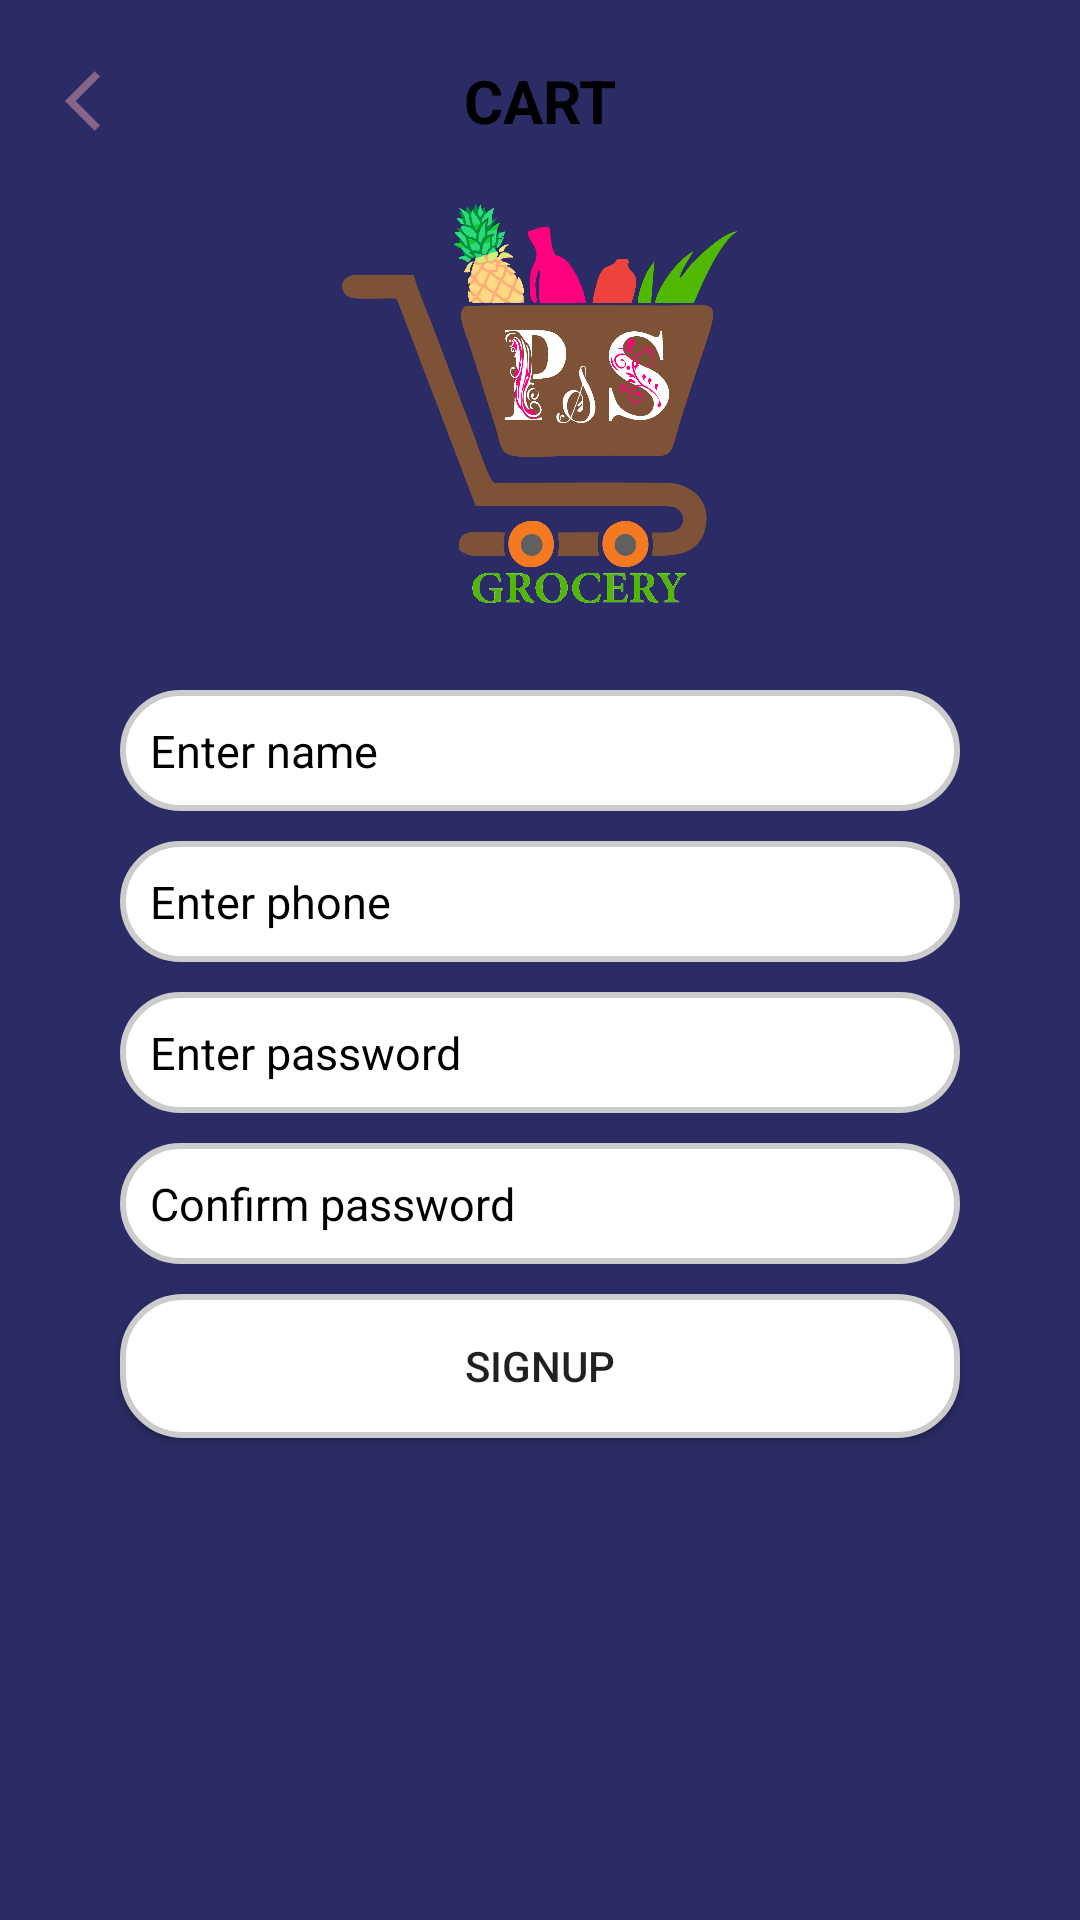

Android layout source for this screen:
<!-- AndroidManifest.xml: application theme Theme.PSSolution -->
<!-- res/layout/fragment_sign_up.xml -->
<?xml version="1.0" encoding="utf-8"?>
<FrameLayout
    xmlns:android="http://schemas.android.com/apk/res/android"
    xmlns:tools="http://schemas.android.com/tools"
    android:layout_width="match_parent"
    android:layout_height="match_parent"
    xmlns:app="http://schemas.android.com/apk/res-auto"
    android:background="@color/bg_color"
    tools:context=".fragment.SignUpFragment">

    <androidx.constraintlayout.widget.ConstraintLayout
        android:layout_width="match_parent"
        android:layout_height="match_parent">
        <include
            android:id="@+id/actionbar"
            layout="@layout/cartbar"/>
        <ImageView
            android:layout_width="150dp"
            android:src="@drawable/icon"
            android:layout_height="150dp"
            app:layout_constraintStart_toStartOf="parent"
            app:layout_constraintEnd_toEndOf="parent"
            app:layout_constraintTop_toTopOf="parent"
            android:layout_marginTop="60dp"
            android:id="@+id/icon"/>
        <EditText
            android:id="@+id/EditText_Name"
            android:layout_width="match_parent"
            android:background="@drawable/circularsides"
            android:hint="Enter name "
            android:layout_marginLeft="@dimen/_40px"
            android:layout_marginRight="@dimen/_40px"
            android:textColorHint="@color/black"
            android:textStyle="normal"
            android:textSize="15sp"
            android:padding="@dimen/_10px"
            android:inputType="text"
            android:paddingStart="@dimen/_10px"
            android:layout_marginTop="20dp"
            app:layout_constraintStart_toStartOf="parent"
            app:layout_constraintEnd_toEndOf="parent"
            app:layout_constraintTop_toBottomOf="@+id/icon"
            android:layout_height="wrap_content"/>
        <EditText
            android:id="@+id/EditText_Phone"
            android:layout_width="match_parent"
            android:background="@drawable/circularsides"
            android:hint="Enter phone"
            android:layout_marginTop="@dimen/_10px"
            android:padding="@dimen/_10px"
            android:layout_marginLeft="@dimen/_40px"
            android:layout_marginRight="@dimen/_40px"
            android:textColorHint="@color/black"
            android:textStyle="normal"
            android:inputType="phone"
            android:textSize="15sp"
            android:paddingStart="@dimen/_10px"
            app:layout_constraintStart_toStartOf="parent"
            app:layout_constraintEnd_toEndOf="parent"
            app:layout_constraintTop_toBottomOf="@+id/EditText_Name"
            android:layout_height="wrap_content"/>
        <EditText
            android:id="@+id/EditText_Password"
            android:layout_width="match_parent"
            android:background="@drawable/circularsides"
            android:hint="Enter password"
            android:layout_marginTop="@dimen/_10px"
            android:padding="@dimen/_10px"
            android:layout_marginLeft="@dimen/_40px"
            android:layout_marginRight="@dimen/_40px"
            android:textColorHint="@color/black"
            android:textStyle="normal"
            android:inputType="textPassword"
            android:textSize="15sp"
            android:paddingStart="@dimen/_10px"
            app:layout_constraintStart_toStartOf="parent"
            app:layout_constraintEnd_toEndOf="parent"
            app:layout_constraintTop_toBottomOf="@+id/EditText_Phone"
            android:layout_height="wrap_content"/>
        <EditText
            android:id="@+id/EditText_RePassword"
            android:layout_width="match_parent"
            android:background="@drawable/circularsides"
            android:hint="Confirm password"
            android:layout_marginTop="@dimen/_10px"
            android:padding="@dimen/_10px"
            android:layout_marginLeft="@dimen/_40px"
            android:layout_marginRight="@dimen/_40px"
            android:textColorHint="@color/black"
            android:textStyle="normal"
            android:inputType="textPassword"
            android:textSize="15sp"
            android:paddingStart="@dimen/_10px"
            app:layout_constraintStart_toStartOf="parent"
            app:layout_constraintEnd_toEndOf="parent"
            app:layout_constraintTop_toBottomOf="@+id/EditText_Password"
            android:layout_height="wrap_content"/>
        <Button
            android:id="@+id/ButtonSignUp"
            android:layout_width="match_parent"
            android:layout_height="wrap_content"
            app:layout_constraintStart_toStartOf="parent"
            app:layout_constraintEnd_toEndOf="parent"
            android:layout_marginStart="@dimen/_40px"
            android:layout_marginEnd="@dimen/_40px"
            android:layout_marginTop="@dimen/_10px"
            android:text="SignUp"
            android:background="@drawable/circularsides"
            app:layout_constraintTop_toBottomOf="@+id/EditText_RePassword"/>
    </androidx.constraintlayout.widget.ConstraintLayout>
    <com.github.ybq.android.spinkit.SpinKitView
        android:id="@+id/spin_signUp"
        style="@style/SpinKitView.Large.Circle"
        android:layout_width="wrap_content"
        android:layout_height="wrap_content"
        android:layout_gravity="center"
        android:visibility="invisible"
        app:SpinKit_Color="@color/bg_color"
        app:layout_constraintStart_toStartOf="parent"
        app:layout_constraintEnd_toEndOf="parent"
        app:layout_constraintTop_toTopOf="parent"
        app:layout_constraintBottom_toBottomOf="parent"/>
</FrameLayout>
<!-- res/layout/cartbar.xml (included above) -->
<?xml version="1.0" encoding="utf-8"?>
<androidx.constraintlayout.widget.ConstraintLayout
    xmlns:android="http://schemas.android.com/apk/res/android"
    android:layout_width="match_parent"
    android:layout_height="wrap_content"
    xmlns:app="http://schemas.android.com/apk/res-auto"
    android:orientation="horizontal"
    android:padding="20dp"
    android:id="@+id/toolbar">
    <ImageView
        android:padding="5px"
        android:layout_width="wrap_content"
        android:layout_height="wrap_content"
        android:clickable="true"
        android:id="@+id/expanded_menu"
        android:src="@drawable/ic_back"
        android:focusable="true"
        app:layout_constraintTop_toTopOf="parent"
        app:layout_constraintLeft_toLeftOf="parent"/>

    <TextView
        android:id="@+id/app_name"
        android:layout_width="wrap_content"
        android:layout_height="wrap_content"
        android:text="Cart"
        android:textSize="20sp"
        android:textStyle="bold"
        android:textAlignment="center"
        android:textAllCaps="true"
        android:textColor="@color/black"
        app:layout_constraintTop_toTopOf="parent"
        app:layout_constraintLeft_toLeftOf="parent"
        app:layout_constraintRight_toRightOf="parent"/>
    <ImageView
        android:id="@+id/cart"
        android:layout_width="wrap_content"
        android:clickable="true"
        android:focusable="true"
        android:padding="5px"
        android:src="@drawable/ic_baseline_shopping_cart_24"
        android:layout_height="wrap_content"
        app:layout_constraintRight_toRightOf="parent"
        app:layout_constraintTop_toTopOf="parent"/>
</androidx.constraintlayout.widget.ConstraintLayout>
<!-- resources referenced by this layout -->
<resources>
  <color name="bg_color">#2b2c65</color>
  <color name="black">#FF000000</color>
  <dimen name="_10px">10dp</dimen>
  <dimen name="_40px">40dp</dimen>
  <!-- drawable circularsides (drawable) -->
  <?xml version="1.0" encoding="utf-8"?>
  <shape
  xmlns:android="http://schemas.android.com/apk/res/android"
  android:shape="rectangle">
  
  <corners android:radius="20dp" />
  
  
  <stroke android:width="2dp" android:color="#ccc" />
  
  
  <solid android:color="@color/white" />
  
  </shape>
  <!-- drawable ic_back (drawable) -->
  <vector android:autoMirrored="true" android:height="24dp"
      android:tint="#86658A" android:viewportHeight="24"
      android:viewportWidth="24" android:width="24dp" xmlns:android="http://schemas.android.com/apk/res/android">
      <path android:fillColor="@android:color/white" android:pathData="M11.67,3.87L9.9,2.1 0,12l9.9,9.9 1.77,-1.77L3.54,12z"/>
  </vector>
  <!-- drawable icon: png bitmap (drawable, 166502 bytes) -->
  <style name="Theme.PSSolution" parent="Theme.MaterialComponents.DayNight.NoActionBar">
          
          <item name="colorPrimary">@color/purple_500</item>
          <item name="colorPrimaryVariant">@color/purple_700</item>
          <item name="colorOnPrimary">@color/white</item>
          
          <item name="colorSecondary">@color/teal_200</item>
          <item name="colorSecondaryVariant">@color/teal_700</item>
          <item name="colorOnSecondary">@color/black</item>
  
          
      </style>
  <color name="white">#FFFFFFFF</color>
  <color name="purple_500">#FF6200EE</color>
  <color name="purple_700">#FF3700B3</color>
  <color name="teal_200">#FF03DAC5</color>
  <color name="teal_700">#FF018786</color>
</resources>
